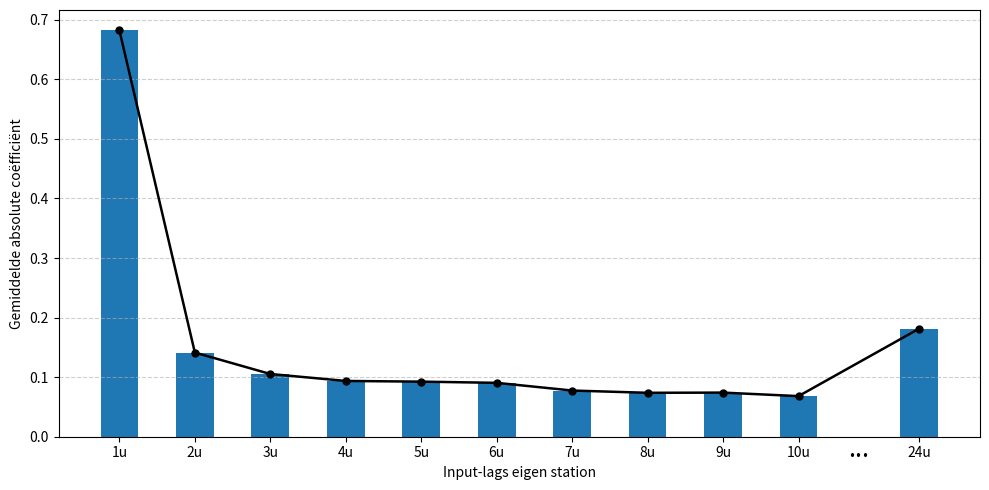

Reproduce this figure in Python.
import pandas as pd
import matplotlib.pyplot as plt
import re

importance = pd.Series({
    "ar.L1": 0.682334,
    "ar.S.L24": 0.181585,
    "ar.L2": 0.141316,
    "ar.L3": 0.105307,
    "ar.L4": 0.093636,
    "ar.L5": 0.092482,
    "ar.L6": 0.090474,
    "ar.L7": 0.077535,
    "ar.L9": 0.074064,
    "ar.L8": 0.073742,
    "ar.L10": 0.068182,
})


def extract_lag(name):
    match = re.search(r"L(\d+)", name)
    return int(match.group(1))


df = importance.reset_index()
df.columns = ["parameter", "importance"]

df["lag"] = df["parameter"].apply(extract_lag)
df["seasonal"] = df["parameter"].str.contains("S.")

# Sort by lag to ensure correct order in the plot
df = df.sort_values("lag")

# Custom x-positions to create a gap between regular and seasonal lags
x_positions = []
current_x = 0

for seasonal in df["seasonal"]:
    if seasonal:
        current_x += 1.6   # Extra space for jump between regular and seasonal lags
    else:
        current_x += 1
    x_positions.append(current_x)

df["xpos"] = x_positions

# Plot
plt.figure(figsize=(10, 5))

bars = plt.bar(df["xpos"], df["importance"], width=0.5)

plt.plot(
    df["xpos"],
    df["importance"],
    color="black",
    linewidth=1.8,
    marker="o",
    markersize=5,
    markeredgewidth=1,
)

# Make labels clear
labels = [
    f"{lag}u" if not seasonal else "24u"
    for lag, seasonal in zip(df["lag"], df["seasonal"])
]

plt.xticks(df["xpos"], labels)

# Ellips toevoegen in de gap
gap_center = (df["xpos"].iloc[-2] + df["xpos"].iloc[-1]) / 2

plt.text(
    gap_center,
    0,
    "...",
    ha="center",
    va="top",
    fontsize=18,
    transform=plt.gca().get_xaxis_transform(),
)

plt.xlabel("Input-lags eigen station")
plt.ylabel("Gemiddelde absolute coëfficiënt")

plt.grid(axis="y", linestyle="--", alpha=0.6)
plt.tight_layout()
plt.savefig("autoregressive_lag_importance.png")
